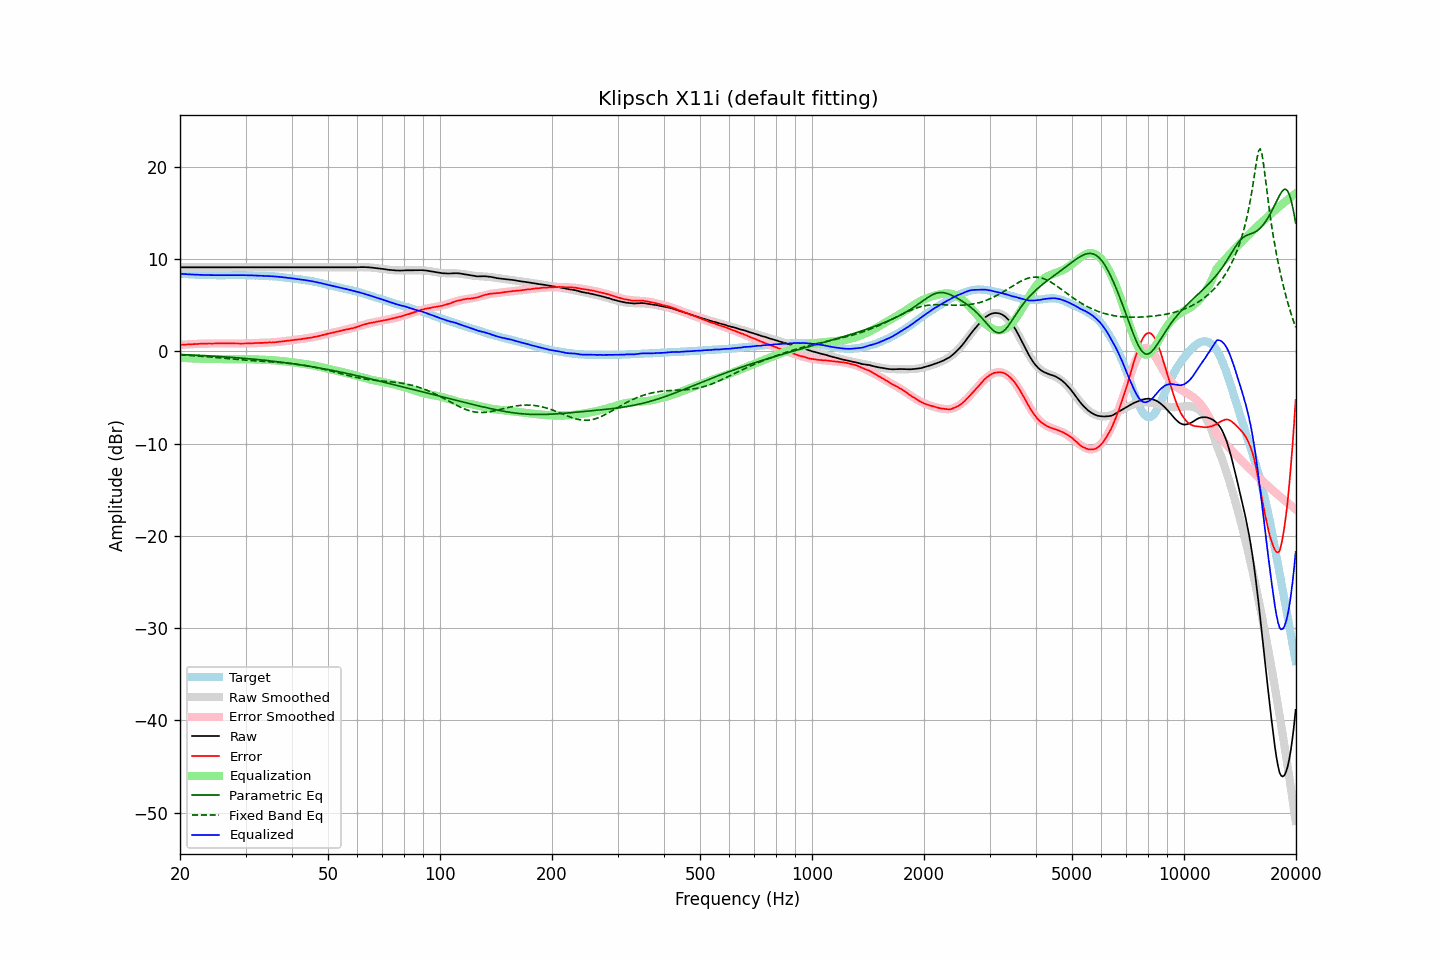

Data behind this chart, as committed beside it:
frequency, raw, error, smoothed, error_smoothed, equalization, parametric_eq, fixed_band_eq, equalized_raw, equalized_smoothed, target
20.00, 9.10, 0.70, 9.10, 0.69, -0.69, -0.35, -0.39, 8.40, 8.40, 8.40
20.20, 9.10, 0.71, 9.10, 0.70, -0.70, -0.36, -0.40, 8.39, 8.39, 8.39
20.40, 9.10, 0.72, 9.10, 0.72, -0.72, -0.37, -0.41, 8.38, 8.38, 8.38
20.61, 9.10, 0.73, 9.10, 0.73, -0.73, -0.37, -0.42, 8.37, 8.37, 8.37
20.81, 9.10, 0.75, 9.10, 0.74, -0.74, -0.38, -0.43, 8.36, 8.36, 8.35
21.02, 9.10, 0.76, 9.10, 0.75, -0.75, -0.39, -0.44, 8.35, 8.35, 8.34
21.23, 9.10, 0.77, 9.10, 0.76, -0.76, -0.40, -0.45, 8.34, 8.34, 8.33
21.44, 9.10, 0.76, 9.10, 0.77, -0.77, -0.40, -0.46, 8.33, 8.33, 8.34
21.66, 9.10, 0.78, 9.10, 0.78, -0.78, -0.41, -0.48, 8.32, 8.32, 8.32
21.87, 9.10, 0.78, 9.10, 0.79, -0.79, -0.42, -0.49, 8.31, 8.31, 8.32
22.09, 9.10, 0.80, 9.10, 0.80, -0.80, -0.43, -0.50, 8.30, 8.30, 8.30
22.31, 9.10, 0.81, 9.10, 0.80, -0.80, -0.44, -0.51, 8.29, 8.29, 8.29
22.54, 9.10, 0.82, 9.10, 0.81, -0.81, -0.45, -0.53, 8.29, 8.29, 8.28
22.76, 9.10, 0.82, 9.10, 0.81, -0.81, -0.46, -0.54, 8.28, 8.28, 8.28
22.99, 9.10, 0.83, 9.10, 0.82, -0.82, -0.46, -0.55, 8.28, 8.28, 8.27
23.22, 9.10, 0.84, 9.10, 0.83, -0.83, -0.47, -0.56, 8.27, 8.27, 8.26
23.45, 9.10, 0.83, 9.10, 0.83, -0.83, -0.48, -0.58, 8.27, 8.27, 8.27
23.69, 9.10, 0.84, 9.10, 0.84, -0.84, -0.49, -0.59, 8.26, 8.26, 8.26
23.92, 9.10, 0.85, 9.10, 0.84, -0.84, -0.50, -0.61, 8.26, 8.26, 8.25
24.16, 9.10, 0.84, 9.10, 0.84, -0.84, -0.51, -0.62, 8.25, 8.25, 8.26
24.40, 9.10, 0.84, 9.10, 0.84, -0.84, -0.52, -0.64, 8.25, 8.25, 8.26
24.65, 9.10, 0.85, 9.10, 0.85, -0.85, -0.53, -0.65, 8.25, 8.25, 8.25
24.89, 9.10, 0.85, 9.10, 0.85, -0.85, -0.54, -0.67, 8.25, 8.25, 8.25
25.14, 9.10, 0.86, 9.10, 0.85, -0.85, -0.55, -0.68, 8.25, 8.25, 8.24
25.39, 9.10, 0.86, 9.10, 0.85, -0.85, -0.56, -0.70, 8.24, 8.24, 8.24
25.65, 9.10, 0.86, 9.10, 0.85, -0.85, -0.58, -0.71, 8.24, 8.24, 8.24
25.91, 9.10, 0.86, 9.10, 0.85, -0.85, -0.59, -0.73, 8.24, 8.24, 8.24
26.16, 9.10, 0.85, 9.10, 0.86, -0.86, -0.60, -0.75, 8.24, 8.24, 8.25
26.43, 9.10, 0.86, 9.10, 0.85, -0.85, -0.61, -0.76, 8.24, 8.24, 8.24
26.69, 9.10, 0.86, 9.10, 0.85, -0.85, -0.62, -0.78, 8.24, 8.24, 8.24
26.96, 9.10, 0.86, 9.10, 0.85, -0.85, -0.63, -0.79, 8.24, 8.24, 8.24
27.23, 9.10, 0.86, 9.10, 0.85, -0.85, -0.65, -0.81, 8.24, 8.24, 8.24
27.50, 9.10, 0.86, 9.10, 0.85, -0.85, -0.66, -0.83, 8.25, 8.25, 8.24
27.77, 9.10, 0.85, 9.10, 0.85, -0.85, -0.67, -0.84, 8.25, 8.25, 8.25
28.05, 9.10, 0.86, 9.10, 0.85, -0.85, -0.68, -0.86, 8.25, 8.25, 8.24
28.33, 9.10, 0.85, 9.10, 0.85, -0.85, -0.70, -0.87, 8.25, 8.25, 8.25
28.62, 9.10, 0.85, 9.10, 0.84, -0.84, -0.71, -0.89, 8.25, 8.25, 8.25
28.90, 9.10, 0.84, 9.10, 0.85, -0.85, -0.72, -0.90, 8.25, 8.25, 8.26
29.19, 9.10, 0.84, 9.10, 0.85, -0.85, -0.74, -0.92, 8.25, 8.25, 8.26
29.48, 9.10, 0.85, 9.10, 0.85, -0.85, -0.75, -0.93, 8.25, 8.25, 8.25
29.78, 9.10, 0.85, 9.10, 0.85, -0.85, -0.77, -0.95, 8.25, 8.25, 8.25
30.08, 9.10, 0.85, 9.10, 0.85, -0.85, -0.78, -0.96, 8.24, 8.24, 8.25
30.38, 9.10, 0.87, 9.10, 0.86, -0.86, -0.80, -0.98, 8.24, 8.24, 8.23
30.68, 9.10, 0.87, 9.10, 0.86, -0.86, -0.81, -0.99, 8.24, 8.24, 8.23
30.99, 9.10, 0.87, 9.10, 0.87, -0.87, -0.83, -1.00, 8.23, 8.23, 8.23
31.30, 9.10, 0.87, 9.10, 0.87, -0.87, -0.84, -1.01, 8.23, 8.23, 8.23
31.61, 9.10, 0.88, 9.10, 0.88, -0.88, -0.86, -1.03, 8.22, 8.22, 8.22
31.93, 9.10, 0.90, 9.10, 0.89, -0.89, -0.88, -1.04, 8.21, 8.21, 8.20
32.24, 9.10, 0.89, 9.10, 0.89, -0.89, -0.89, -1.05, 8.20, 8.20, 8.21
32.57, 9.10, 0.91, 9.10, 0.90, -0.90, -0.91, -1.06, 8.20, 8.20, 8.19
32.89, 9.10, 0.91, 9.10, 0.91, -0.91, -0.93, -1.07, 8.19, 8.19, 8.19
33.22, 9.10, 0.92, 9.10, 0.91, -0.91, -0.95, -1.08, 8.18, 8.18, 8.18
33.55, 9.10, 0.92, 9.10, 0.92, -0.92, -0.96, -1.09, 8.18, 8.18, 8.18
33.89, 9.10, 0.93, 9.10, 0.93, -0.93, -0.98, -1.11, 8.17, 8.17, 8.17
34.23, 9.10, 0.95, 9.10, 0.93, -0.93, -1.00, -1.12, 8.16, 8.16, 8.15
34.57, 9.10, 0.95, 9.10, 0.94, -0.94, -1.02, -1.13, 8.15, 8.15, 8.15
34.92, 9.10, 0.97, 9.10, 0.95, -0.95, -1.04, -1.14, 8.14, 8.14, 8.13
35.27, 9.10, 0.95, 9.10, 0.96, -0.96, -1.06, -1.15, 8.13, 8.13, 8.15
35.62, 9.10, 0.98, 9.10, 0.97, -0.97, -1.08, -1.16, 8.12, 8.12, 8.12
35.97, 9.10, 0.98, 9.10, 0.99, -0.99, -1.10, -1.17, 8.11, 8.11, 8.12
... 635 more rows
